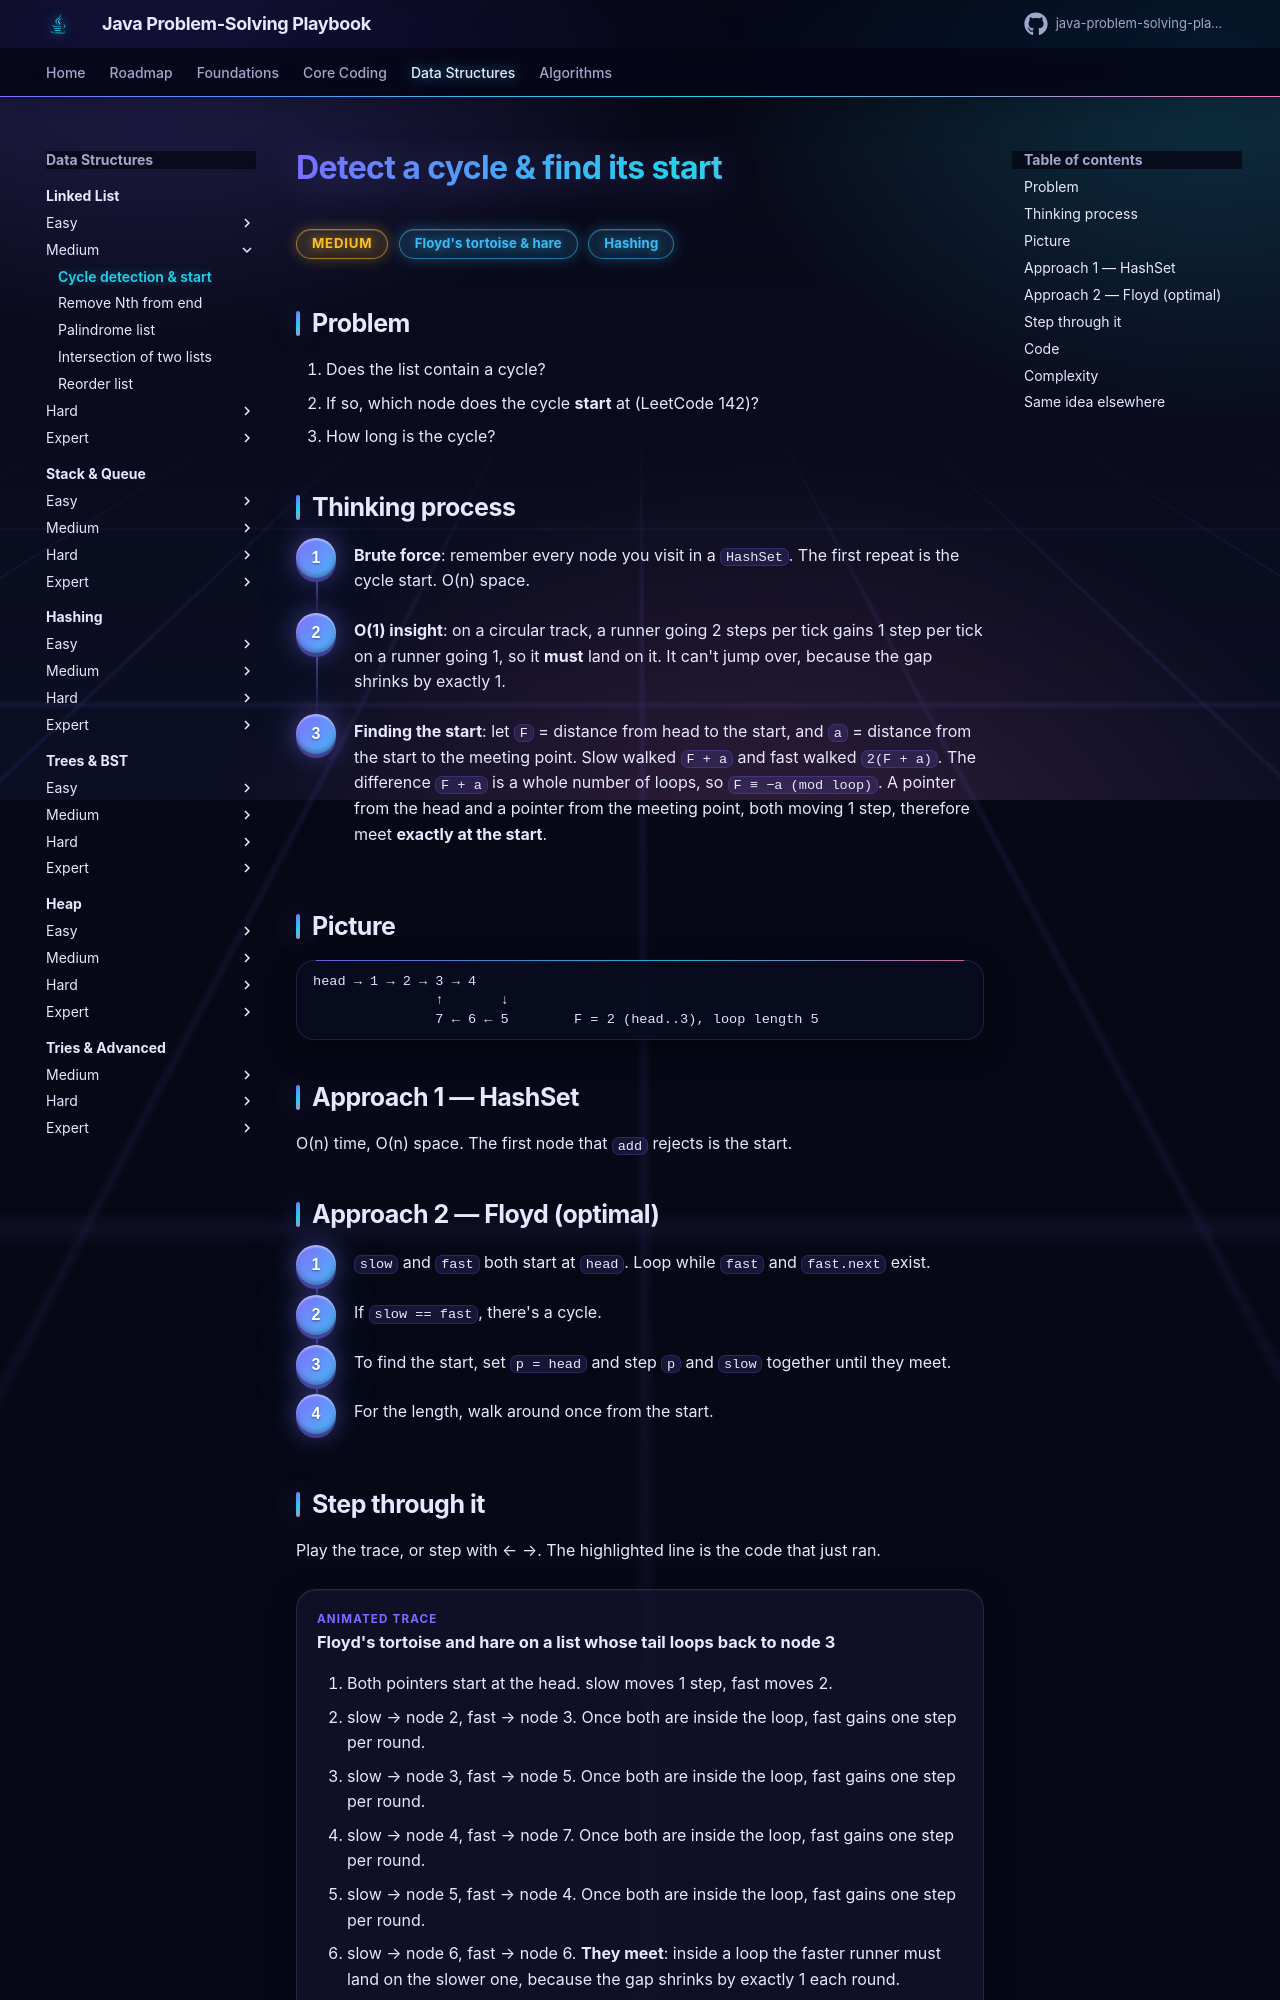

repository: khiruashish/java-problem-solving-playbook · page: 06-linked-list/linked-list-cycle/index.html · generator: mkdocs

# Detect a cycle & find its start

<span class="badge medium">Medium</span> <span class="badge tag">Floyd's tortoise & hare</span> <span class="badge tag">Hashing</span>

## Problem
1. Does the list contain a cycle?
2. If so, which node does the cycle **start** at (LeetCode 142)?
3. How long is the cycle?
